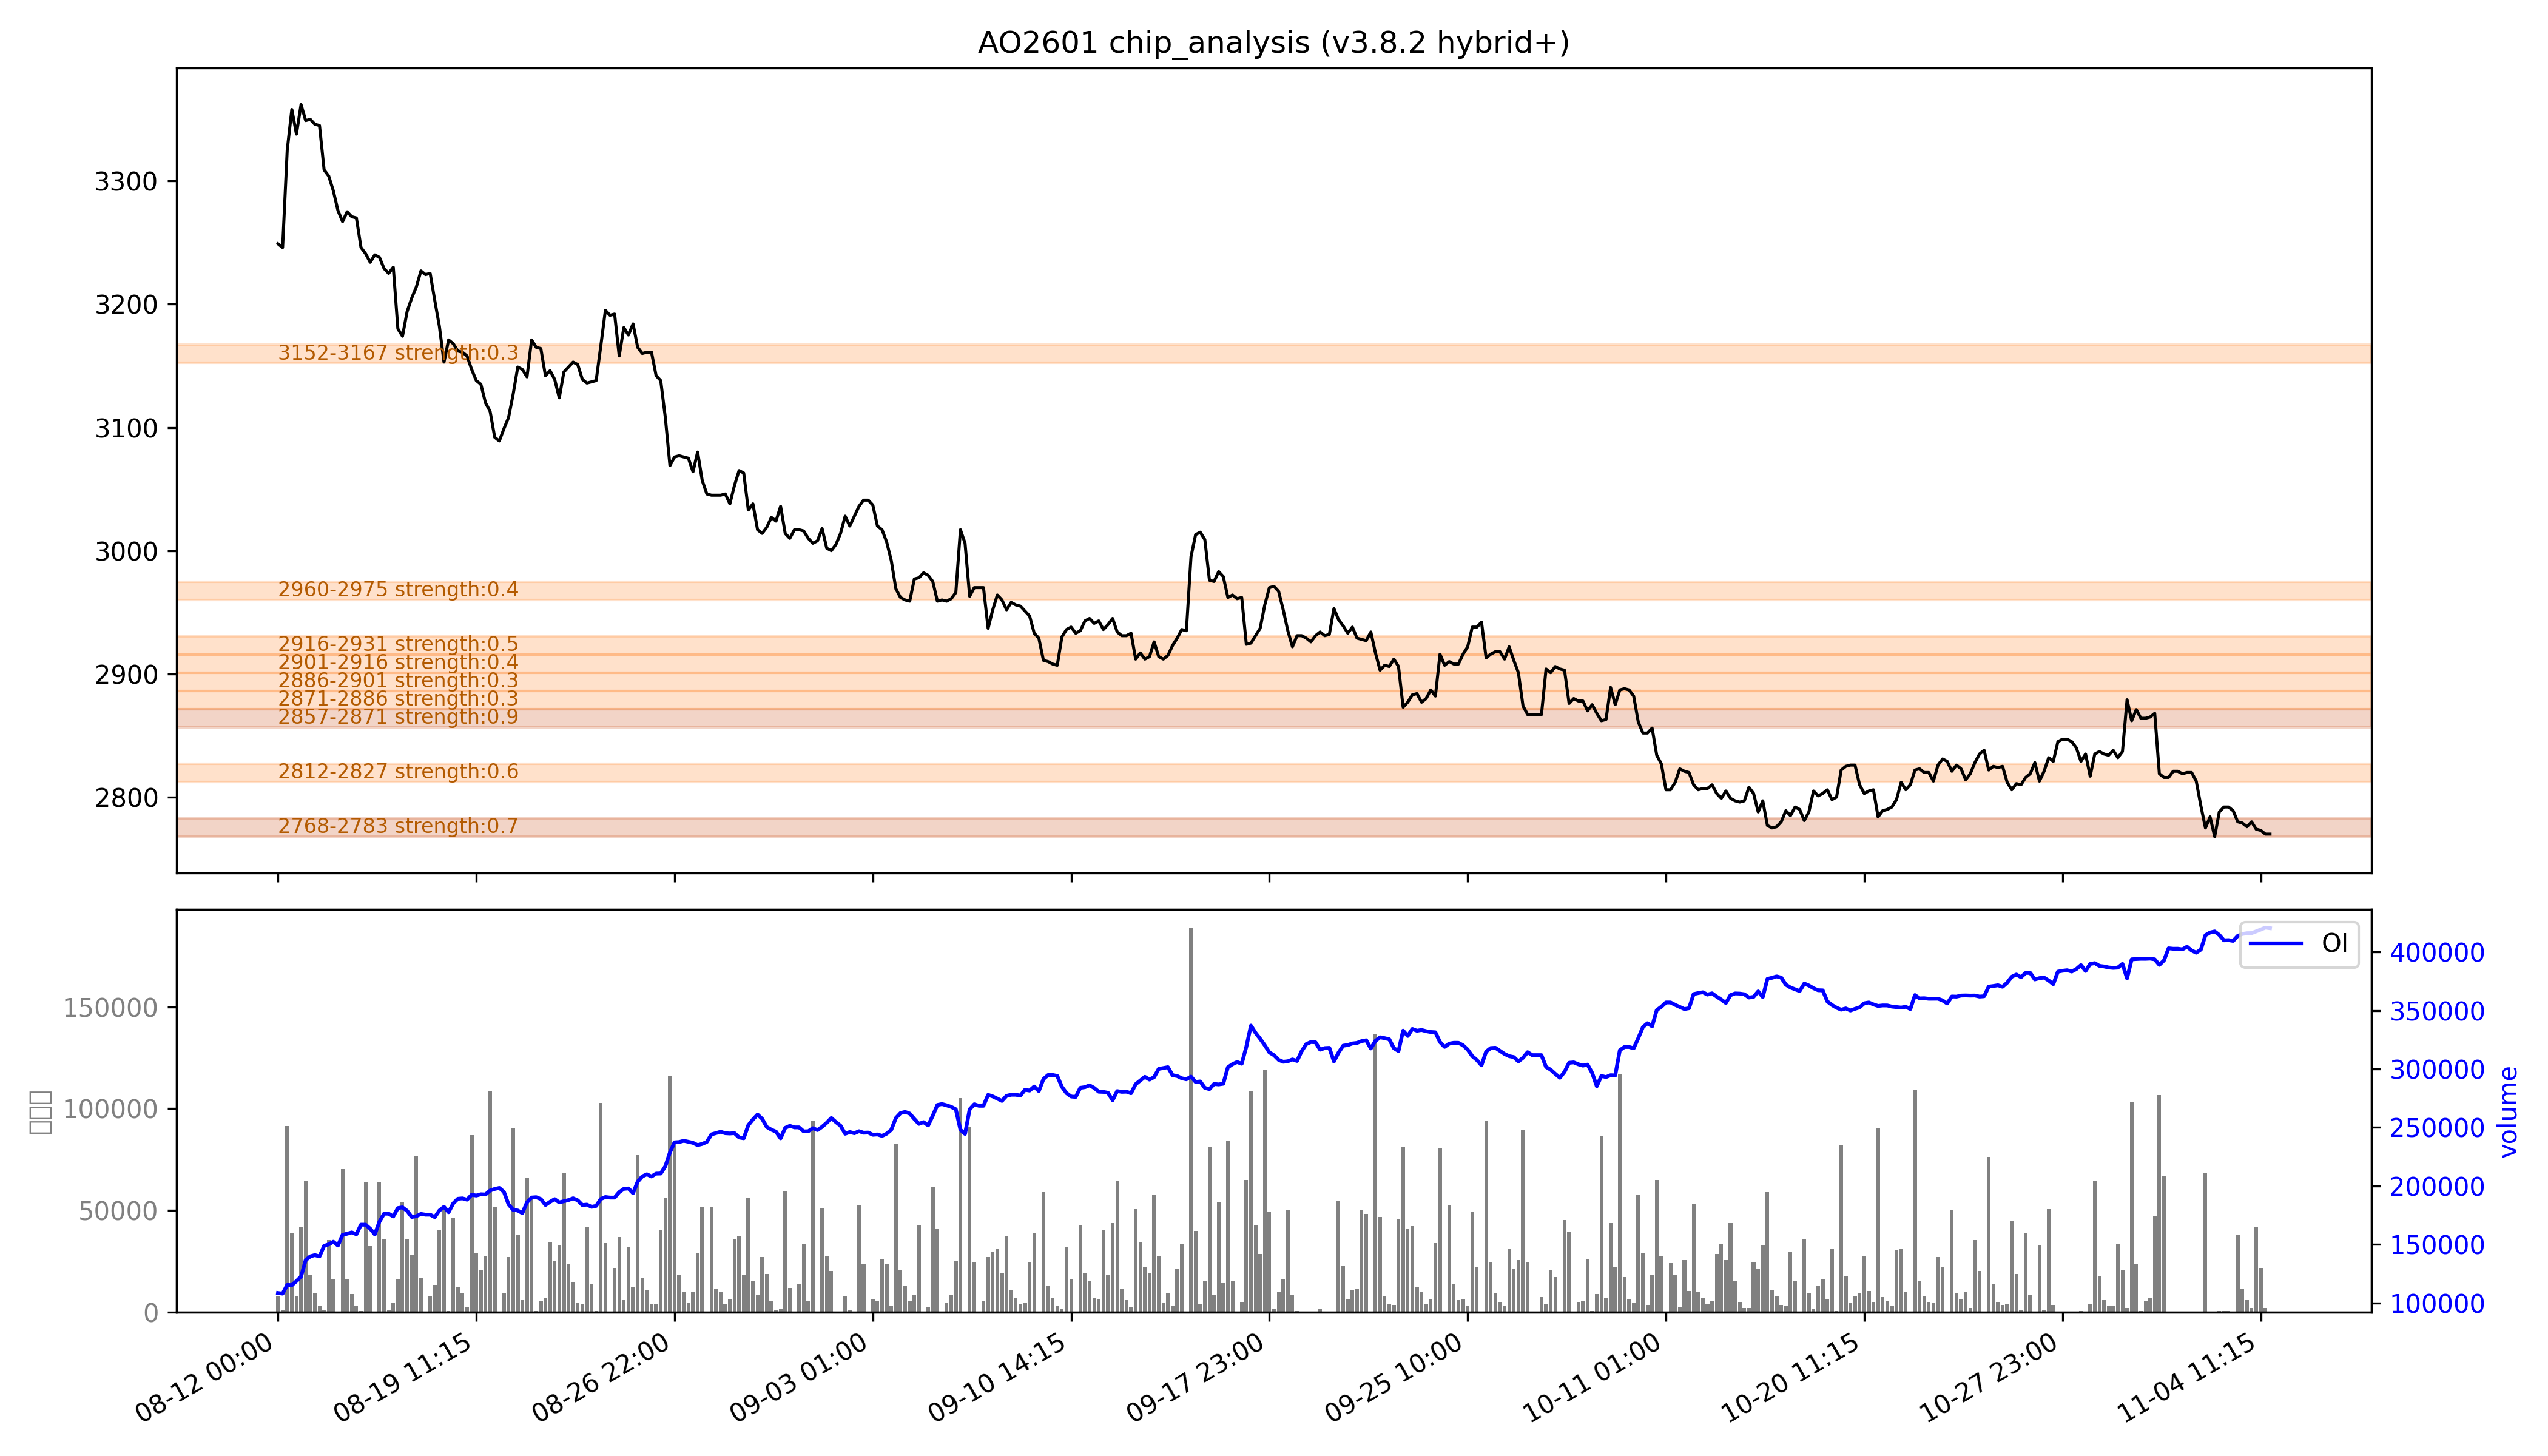

The table this chart was drawn from, first rows:
low, high, recent_strength, all_strength, avg_strength, persistent, zone_type
2768, 2783, 强：0.8, 0.6, 强：0.7, True, 持久区
2812, 2827, 0.4, 0.7, 0.6, False, 短期区
2857, 2871, 强：1.0, 0.7, 强：0.9, True, 持久区
2871, 2886, 0.0, 0.5, 0.3, False, 短期区
2886, 2901, 0.0, 0.5, 0.3, False, 短期区
2901, 2916, 0.0, 0.8, 0.4, False, 短期区
2916, 2931, 0.0, 强：1.0, 0.5, False, 短期区
2960, 2975, 0.0, 强：0.9, 0.4, False, 短期区
3152, 3167, 0.0, 0.5, 0.3, False, 短期区
